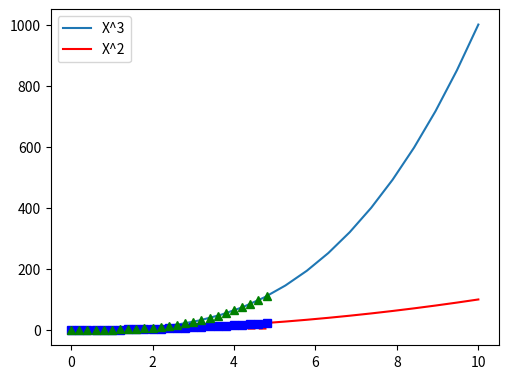

Source code (Python):
import numpy as np
import matplotlib.pyplot as plt
"""
ageList = [10,20,30,40,50,60,70,80,90,75]
weightList = [20,99,80,56,99,78,70,90,80,65]
numpyAgeList = np.array(ageList)
numpyWeightList = np.array(weightList)

plt.plot(numpyAgeList,numpyWeightList,"g") #(x-axis,y-axis)
plt.title("Age vs Weight")
plt.xlabel("Age")
plt.ylabel("Weight")
plt.show()

array = np.linspace(0,10,20)
array1 = array**3
plt.plot(array,array1,"r") #("r*-","r--")
plt.subplot(1,2,1) # bir sıra olacak,iki kolon olacak,birinciyi çiziyorum.
plt.plot(array,array1,"b")
plt.subplot(1,2,2) # bir sıra olacak,iki kolon olacak,ikinciyi çiziyorum.
plt.plot(array1,array,"y")
plt.show()

array = np.linspace(0,10,20)
array1 = array**3

myFigure = plt.figure()
figureAxes1 = myFigure.add_axes([0.1,0.1,0.7,0.7])#[startpointforx,startpointfory,width,height]
figureAxes1.plot(array,array1,"black")
figureAxes1.set_title("My Figure")
figureAxes1.set_xlabel("My figure Xlabel")
figureAxes1.set_ylabel("My figure Ylabel")
figureAxes2 = myFigure.add_axes([0.2,0.4,0.3,0.3])#[startpointforx,startpointfory,width,height]
figureAxes2.plot(array,array1,"red")
figureAxes2.set_title("My Figure")
figureAxes2.set_xlabel("My figure Xlabel")
figureAxes2.set_ylabel("My figure Ylabel")
plt.show()

(myFigure,myAxes) = plt.subplots(nrows=1,ncols=2)
np1 = np.linspace(0,100,20)
np2 = np.linspace(0,100,20)**2
for axes in myAxes:
    axes.plot(np1,np2,"red")
    axes.set_xlabel("X label")
    axes.set_ylabel("Y label")
    axes.set_title("TITLE")
plt.tight_layout()
plt.show()
"""
array = np.linspace(0,10,20)
array1 = array**3
newFigure = plt.figure(dpi=1000) #figsize=(6,6)
newAxes = newFigure.add_axes([0.2,0.2,0.7,0.7])
newAxes.plot(array,array1,label="X^3")
newAxes.plot(array,array**2,label="X^2",color="r")
newAxes.legend(loc=2)

plt.show()
#newFigure.savefig("MyFigure.pdf",dpi=1000)

d = np.arange(0.0,5.0,0.2)
plt.plot(d,d,"r--",d,d**2,"bs",d,d**3,"g^")